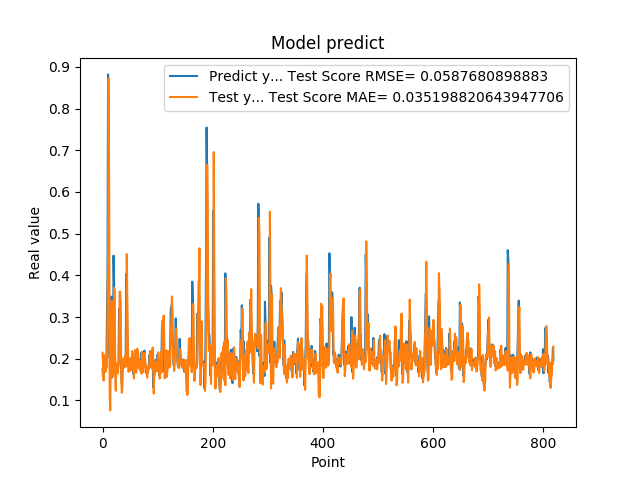

The table this chart was drawn from, first rows:
1.742661595344543457e-01, 2.143225141040132897e-01
1.572303026914596558e-01, 1.772988219970306756e-01
1.941800117492676059e-01, 1.473132352310353443e-01
1.970258951187133512e-01, 2.091781952743914930e-01
1.859861761331558505e-01, 2.032450324441506806e-01
1.705197989940643033e-01, 1.850810766397944229e-01
1.844120919704437256e-01, 1.689543648075770010e-01
1.779371052980423251e-01, 1.906924639440475688e-01
3.004232645034790039e-01, 1.801541703146812556e-01
3.969086110591887873e-01, 3.083984933218005819e-01
8.820003867149353027e-01, 4.490764101234949179e-01
6.841114759445190430e-01, 8.721384882324102472e-01
2.116497457027435580e-01, 6.139430410321730092e-01
2.014262527227401733e-01, 1.089846568054240322e-01
2.061583995819092074e-01, 7.605444981038969599e-02
3.160260915756225586e-01, 2.015975803292955060e-01
3.489396274089813232e-01, 2.672976345656231656e-01
1.544443815946578979e-01, 3.395737471526927287e-01
1.959947794675827026e-01, 1.569078711026718198e-01
1.894801408052444180e-01, 1.572058164702077598e-01
4.474425017833709162e-01, 2.001210416203193232e-01
3.771362304687500555e-01, 3.702343531154664302e-01
1.889318972826004028e-01, 3.638268457317405669e-01
1.752775162458419522e-01, 1.639216058462762970e-01
1.822472065687180121e-01, 1.231225075023282545e-01
1.866402029991149902e-01, 1.887086961007126973e-01
1.715678423643112183e-01, 1.874246924673287351e-01
1.676391065120696744e-01, 1.707694316126543710e-01
1.773854047060013095e-01, 1.653168135619786649e-01
1.872433423995972235e-01, 1.874723345237141459e-01
3.204146027565002441e-01, 1.989754284927007788e-01
3.134283721446990967e-01, 3.608052999199350963e-01
3.171058297157288153e-01, 3.603251393928337265e-01
2.202603369951247891e-01, 3.325561496766492042e-01
1.659800857305526733e-01, 1.568615630147215667e-01
1.415748745203018188e-01, 1.182495970468096513e-01
1.852595061063766479e-01, 1.296952221842608555e-01
1.814238876104354858e-01, 1.806363517218118608e-01
1.905867606401443481e-01, 2.008499975401296100e-01
1.810430586338043213e-01, 1.960990231329573785e-01
1.954265981912612915e-01, 1.788177090935234859e-01
2.029463946819305142e-01, 1.968125230876253684e-01
1.862521618604660034e-01, 2.092432785182968547e-01
4.038094580173492432e-01, 1.822897072090148285e-01
3.743042349815369207e-01, 4.508301206598080979e-01
2.572054266929626465e-01, 3.390606040166688206e-01
2.253161966800689420e-01, 2.335254084907475713e-01
1.787700653076171875e-01, 1.688949371242415010e-01
1.761920750141143799e-01, 1.714888941707309877e-01
1.861467957496643066e-01, 1.698611491094773884e-01
1.954011768102645874e-01, 1.847031711580035263e-01
1.907722949981689176e-01, 2.015315734563800087e-01
1.898660957813262939e-01, 1.962321636686482906e-01
2.001174986362457275e-01, 1.724818672270274633e-01
1.922753006219863892e-01, 2.182966893964801425e-01
1.810636967420578003e-01, 1.904695420059622502e-01
1.635809391736984530e-01, 1.752142920927420577e-01
1.916799396276473999e-01, 1.526786967952546703e-01
2.058236002922058105e-01, 1.873516134304603065e-01
1.857409924268722812e-01, 2.209252611930553889e-01
1.752161234617233276e-01, 1.851144426090356176e-01
... 759 more rows
